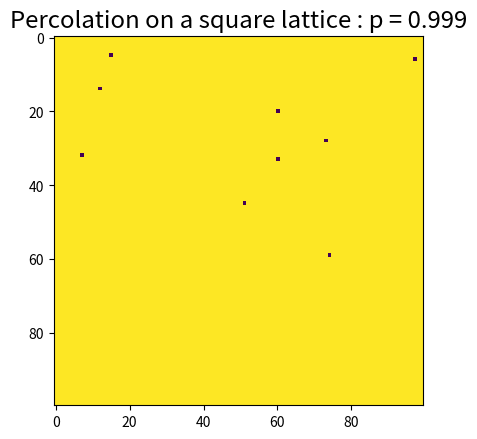

This figure's Python source:
#!/usr/bin/env python3
"""
Percolation

    Copyright (C) 2018  Vishnu V. Krishnan : vishnugb@gmail.com

    This program is free software: you can redistribute it and/or modify
    it under the terms of the GNU General Public License as published by
    the Free Software Foundation, either version 3 of the License, or
    (at your option) any later version.

    This program is distributed in the hope that it will be useful,
    but WITHOUT ANY WARRANTY; without even the implied warranty of
    MERCHANTABILITY or FITNESS FOR A PARTICULAR PURPOSE.  See the
    GNU General Public License for more details.

    You should have received a copy of the GNU General Public License
    along with this program.  If not, see <https://www.gnu.org/licenses/>.

"""

from matplotlib.pyplot import imshow, title, get_current_fig_manager, show
from numpy import array, reshape
from numpy.random import choice

POOL = array([True, False])

SIZE = 100
P = 0.999

imshow(reshape(choice(POOL, SIZE**2, True, [P, 1-P]), (SIZE, SIZE)))
title(f"Percolation on a square lattice : p = {P:.3f}", fontsize='xx-large')
FIGMANAGER = get_current_fig_manager()
FIGMANAGER.full_screen_toggle()
show()
